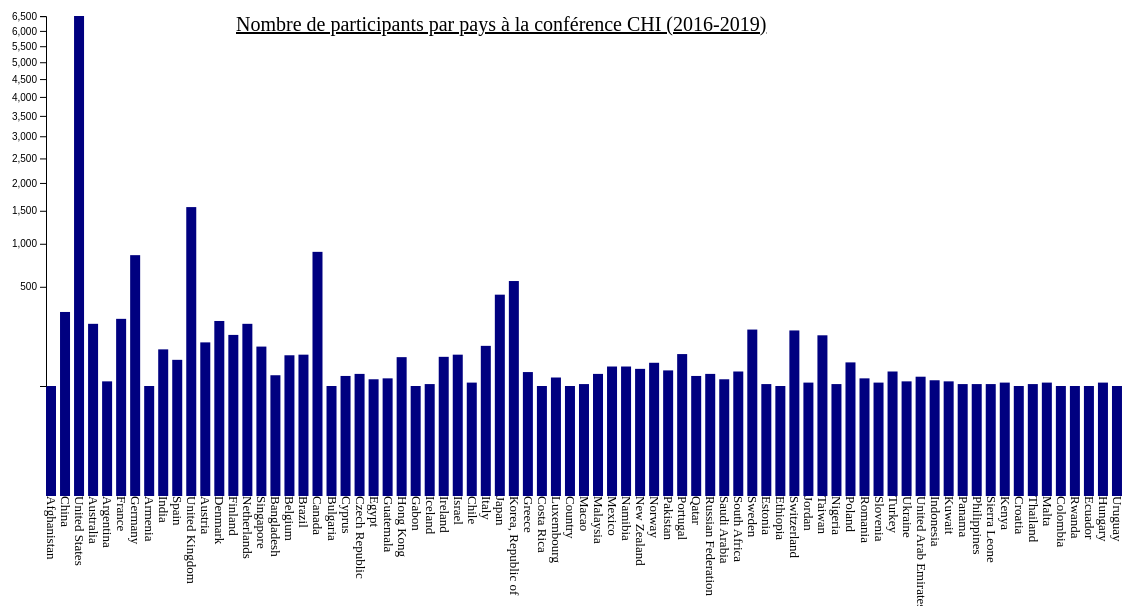
D3 v4 page, settled after 480 driven frames (8 s of simulated time); the page loaded 1 data file(s).


            var origins = [];
            const counts = new Map();
            function pushDataIfNotEmpty(d){
                if(d != ""){
                    origins.push(d);
                }
            }
            
            const w = 1300;
            const h = 700;
            const padding = 110;

            

            const svg = d3.select("body")
                        .append("svg")
                        .attr("width", w)
                        .attr("height", h);

            d3.csv('./chi-data.csv', function(data){
                data.forEach(function(d) { 
                    pushDataIfNotEmpty(d.y2016);
                    pushDataIfNotEmpty(d.y2017);
                    pushDataIfNotEmpty(d.y2018);
                    pushDataIfNotEmpty(d.y2019);
                 });
                 origins.forEach(country => {
                    counts.set(country,counts.get(country) ? counts.get(country) + 1 : 1);
                 });
                
                const countValues = Array.from(counts.values())
                const countries = Array.from(counts.entries())

                const xScale = d3.scaleLinear()
                    .domain([0, countValues.length])
                    .range([padding, w - padding]);

                const yScale = d3.scaleSqrt()
                    .domain([1, d3.max(countValues)])
                    .range([padding, h - 2*padding]);

                const yScale2 = d3.scaleSqrt()
                    .domain([1,d3.max(countValues)])
                    .range([h - 2*padding, padding]);

                console.log(countries);

                svg.selectAll("rect")
                    .data(countValues)
                    .enter()
                    .append("rect")
                    .attr("x", (d, i) => xScale(i))
                    .attr("y", (d, i) => h - yScale(d) - padding)
                    .attr("width", 10) 
                    .attr("height", (d, i) => yScale(d))
                    .attr("fill", "navy")
                    .attr("class", "bar")
                    .append("title")
                    .text((d) => d);

                const yAxis = d3.axisLeft(yScale2);


                svg.append("g")
                .attr("transform", "translate("+padding+",0)")
                .call(yAxis);

                svg.append("g")
                .selectAll("text")
                .data(countries)
                .enter()
                .append("text")
                .text((d) => d[0])
                .attr("x", (d, i) => h - padding)
                .attr("y", (d, i) => - xScale(i) -1)
                .attr("class", "barTitle")
                .attr("transform", "rotate(90)")
                .attr("font-size", "13");

                svg.append("g")
                .append("text")
                .text("Nombre de participants par pays à la conférence CHI (2016-2019)")
                .attr("x", 300)
                .attr("y", 125)
                .attr("font-size", 20)
                .attr("text-decoration", "underline")



            }); 
            
        
            
        

### data: chi-data.csv
y2016, y2017, y2018, y2019, y2021, y2022, y2022 (virtual/in-person)
Afghanistan, China, United States, Australia, India, United Kingdom, In-Person Full Conference
Argentina, France, Argentina, Australia, Republic of Korea, Netherlands, In-Person Full Conference
Australia, Germany, Armenia, Australia, Denmark, China, Virtual Full Conference
Australia, India, Australia, Australia, USA, France, In-Person Full Conference
Australia, Spain, Australia, Australia, Brazil, USA, Virtual Full Conference
Australia, United Kingdom, Australia, Australia, United Kingdom, USA, In-Person Full Conference
Australia, United States, Australia, Australia, USA, USA, Virtual Full Conference
Australia, United States, Australia, Australia, Canada, Canada, Virtual Full Conference
Australia, United States, Australia, Australia, USA, USA, In-Person Full Conference
Australia, United States, Australia, Australia, Philippines, USA, Virtual Full Conference
Australia, United States, Australia, Australia, Canada, USA, In-Person Full Conference
Australia, United States, Australia, Australia, USA, USA, Virtual Full Conference
Australia, United States, Australia, Australia, USA, Italy, Virtual Full Conference
Australia, United States, Australia, Australia, USA, USA, Virtual Full Conference
Australia, United States, Australia, Australia, Singapore, USA, In-Person Full Conference
Australia, United States, Australia, Australia, United Kingdom, USA, In-Person Full Conference
Australia, Australia, Australia, Australia, United Kingdom, USA, Virtual Full Conference
Australia, Austria, Australia, Australia, India, USA, In-Person Full Conference
Australia, Denmark, Australia, Australia, USA, USA, Virtual Full Conference
Australia, Finland, Australia, Australia, Austria, USA, Virtual Full Conference
Australia, Germany, Australia, Australia, United Kingdom, Austria, Virtual Full Conference
Australia, Netherlands, Australia, Australia, Namibia, Japan, Virtual Full Conference
Australia, Singapore, Australia, Australia, USA, USA, In-Person Full Conference
Australia, United Kingdom, Australia, Australia, USA, USA, Virtual Full Conference
Australia, United Kingdom, Australia, Australia, Canada, Finland, Virtual Full Conference
Australia, United Kingdom, Australia, Australia, Italy, Germany, In-Person Full Conference
Australia, United Kingdom, Australia, Australia, USA, Germany, In-Person Full Conference
Australia, United Kingdom, Australia, Australia, Germany, Republic of Korea, Virtual Full Conference
Australia, United States, Australia, Australia, France, , In-Person Full Conference
Australia, United States, Australia, Australia, USA, Sweden, In-Person Full Conference
Australia, United States, Australia, Australia, Austria, China, Virtual Full Conference
Australia, United States, Australia, Australia, USA, Mexico, Virtual Full Conference
Australia, United States, Australia, Australia, USA, France, Virtual Full Conference
Australia, United States, Australia, Australia, India, USA, In-Person Full Conference
Australia, United States, Australia, Austria, Republic of Korea, USA, Virtual Full Conference
Australia, United States, Australia, Austria, Germany, Sweden, In-Person Full Conference
Australia, United States, Australia, Austria, USA, Bangladesh, Virtual Workshop/Symposia Only
Australia, United States, Australia, Austria, USA, United Kingdom, In-Person Full Conference
Australia, Australia, Australia, Austria, USA, USA, Virtual Full Conference
Australia, Australia, Australia, Austria, India, China, In-Person Full Conference
Australia, Australia, Australia, Austria, United Kingdom, USA, In-Person Full Conference
Australia, Australia, Australia, Austria, Japan, China, Virtual Full Conference
Australia, Australia, Australia, Austria, Japan, Germany, Virtual Full Conference
Australia, Australia, Australia, Austria, USA, USA, In-Person Full Conference
Australia, Australia, Australia, Austria, China, USA, In-Person Full Conference
Australia, Australia, Austria, Austria, Ireland, USA, In-Person Full Conference
Australia, Australia, Austria, Austria, Spain, Australia, Virtual Full Conference
Australia, Australia, Austria, Austria, United Kingdom, USA, In-Person Full Conference
Australia, Australia, Austria, Austria, USA, USA, Virtual Full Conference
Australia, Australia, Austria, Austria, Republic of Korea, USA, Virtual Full Conference
Australia, Australia, Austria, Austria, USA, Japan, Virtual Full Conference
Australia, Australia, Austria, Austria, Germany, Australia, Virtual Full Conference
Australia, Australia, Austria, Bangladesh, USA, United Kingdom, Virtual Full Conference
Australia, Australia, Austria, Bangladesh, Finland, USA, In-Person Full Conference
Australia, Australia, Austria, Bangladesh, Ireland, USA, Virtual Full Conference
Australia, Australia, Austria, Belgium, France, USA, In-Person Full Conference
Australia, Australia, Austria, Belgium, Denmark, USA, Virtual Full Conference
Australia, Australia, Austria, Belgium, USA, USA, In-Person Full Conference
Australia, Australia, Bangladesh, Belgium, USA, Republic of Korea, Virtual Full Conference
Austria, Australia, Bangladesh, Belgium, Denmark, Hong Kong (SAR China), Virtual Full Conference
... 4,571 more rows